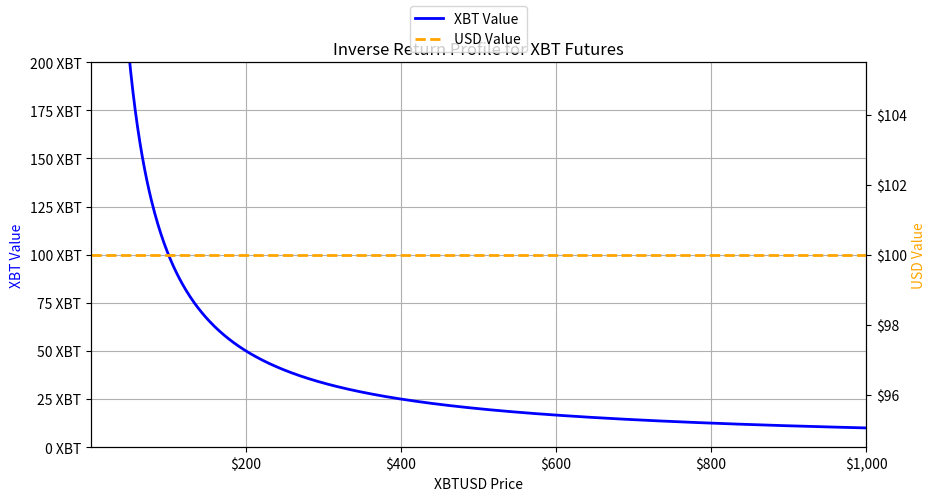

Here is the Python script that generated this plot:
import numpy as np
import matplotlib.pyplot as plt
from matplotlib.ticker import FuncFormatter


# User-defined parameters, you can change these values
contracts = 100  # Number of contracts
usd_contract_value = 100 # Contract value of $100
start_price = 0.1  # The starting price of Bitcoin for the plot
stop_price = 1000  # The highest price of Bitcoin to plot
num_prices = 1000  # The number of price points to plot

x_range = np.linspace(start_price, stop_price, num_prices)  # XBTUSD price range from $0.01 to $1000

# Calculations
xbt_value = (contracts * usd_contract_value) / x_range  # Inverse function: USD value / XBTUSD price

# Function to format the y-axis with 'XBT'
def xbt_formatter(x, pos):
    return f'{int(x)} XBT'

# Function to format the axis with '$'def usd_formatter(x, pos):
def usd_formatter(x, pos):
    return f'${int(x):,}'

# Create the figure and the first axis (for the XBT value)
fig, ax1 = plt.subplots(figsize=(10, 5))

# Plot the XBT value against XBTUSD with a thicker line for visibility
ax1.plot(x_range, xbt_value, color='blue', label='XBT Value', linewidth=2)

# Set the x-axis label and y-axis label for the XBT value
ax1.set_xlabel('XBTUSD Price')
ax1.set_ylabel('XBT Value', color='blue')
ax1.set_title('Inverse Return Profile for XBT Futures')

# Set the range for x and y axes
ax1.set_xlim(start_price, stop_price)
ax1.set_ylim(0, 200)  # Set the y-axis for XBT Value to go from 0 to 200   #### TODO needs fixing so that it is dynamic.. Lowest value to highest value of XBT

# Format the x-axis tick labels with a dollar sign and comma
ax1.xaxis.set_major_formatter(FuncFormatter(usd_formatter))

# Format the y-axis tick labels with 'XBT'
ax1.yaxis.set_major_formatter(FuncFormatter(xbt_formatter))

# Create the second axis (for the USD value)
ax2 = ax1.twinx()

# Plot the constant USD value
ax2.hlines(y=usd_contract_value, xmin=start_price, xmax=stop_price, colors='orange', linestyles='--', label='USD Value', linewidth=2)

# Set the y-axis label for the USD value
ax2.set_ylabel('USD Value', color='orange')

# Set the range for the second y axis
ax1.set_ylim(0, 200)  # Set the y-axis for XBT Value, the lowest value to the highest value of XBT  #### TODO needs fixing so that it is dynamic.. Lowest value to highest value of XBT

# Format the y-axis tick labels with a dollar sign and comma for the USD value
ax2.yaxis.set_major_formatter(FuncFormatter(usd_formatter))

# Show grid and legend
ax1.grid(True)
ax1.figure.legend(loc='upper center')

# Show the plot
plt.show()